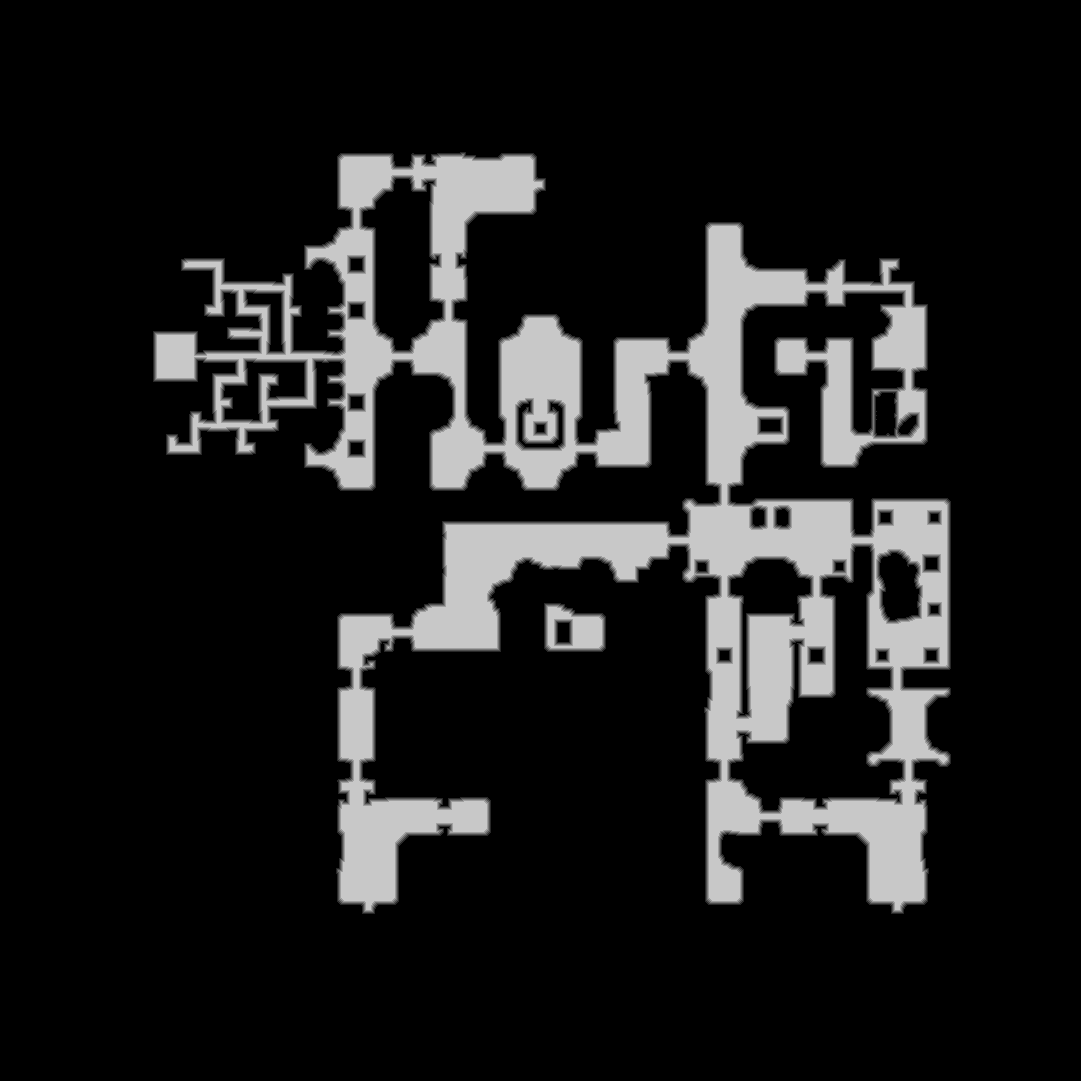

Data behind this chart, as committed beside it:
source	tdt_hull melee
truth	truth_58f1cfcc3f0.tsv
width	1081
height	1081
nibble	0	971890
nibble	1	15265
nibble	2	15441
nibble	3	15561
nibble	4	15595
nibble	5	134809
